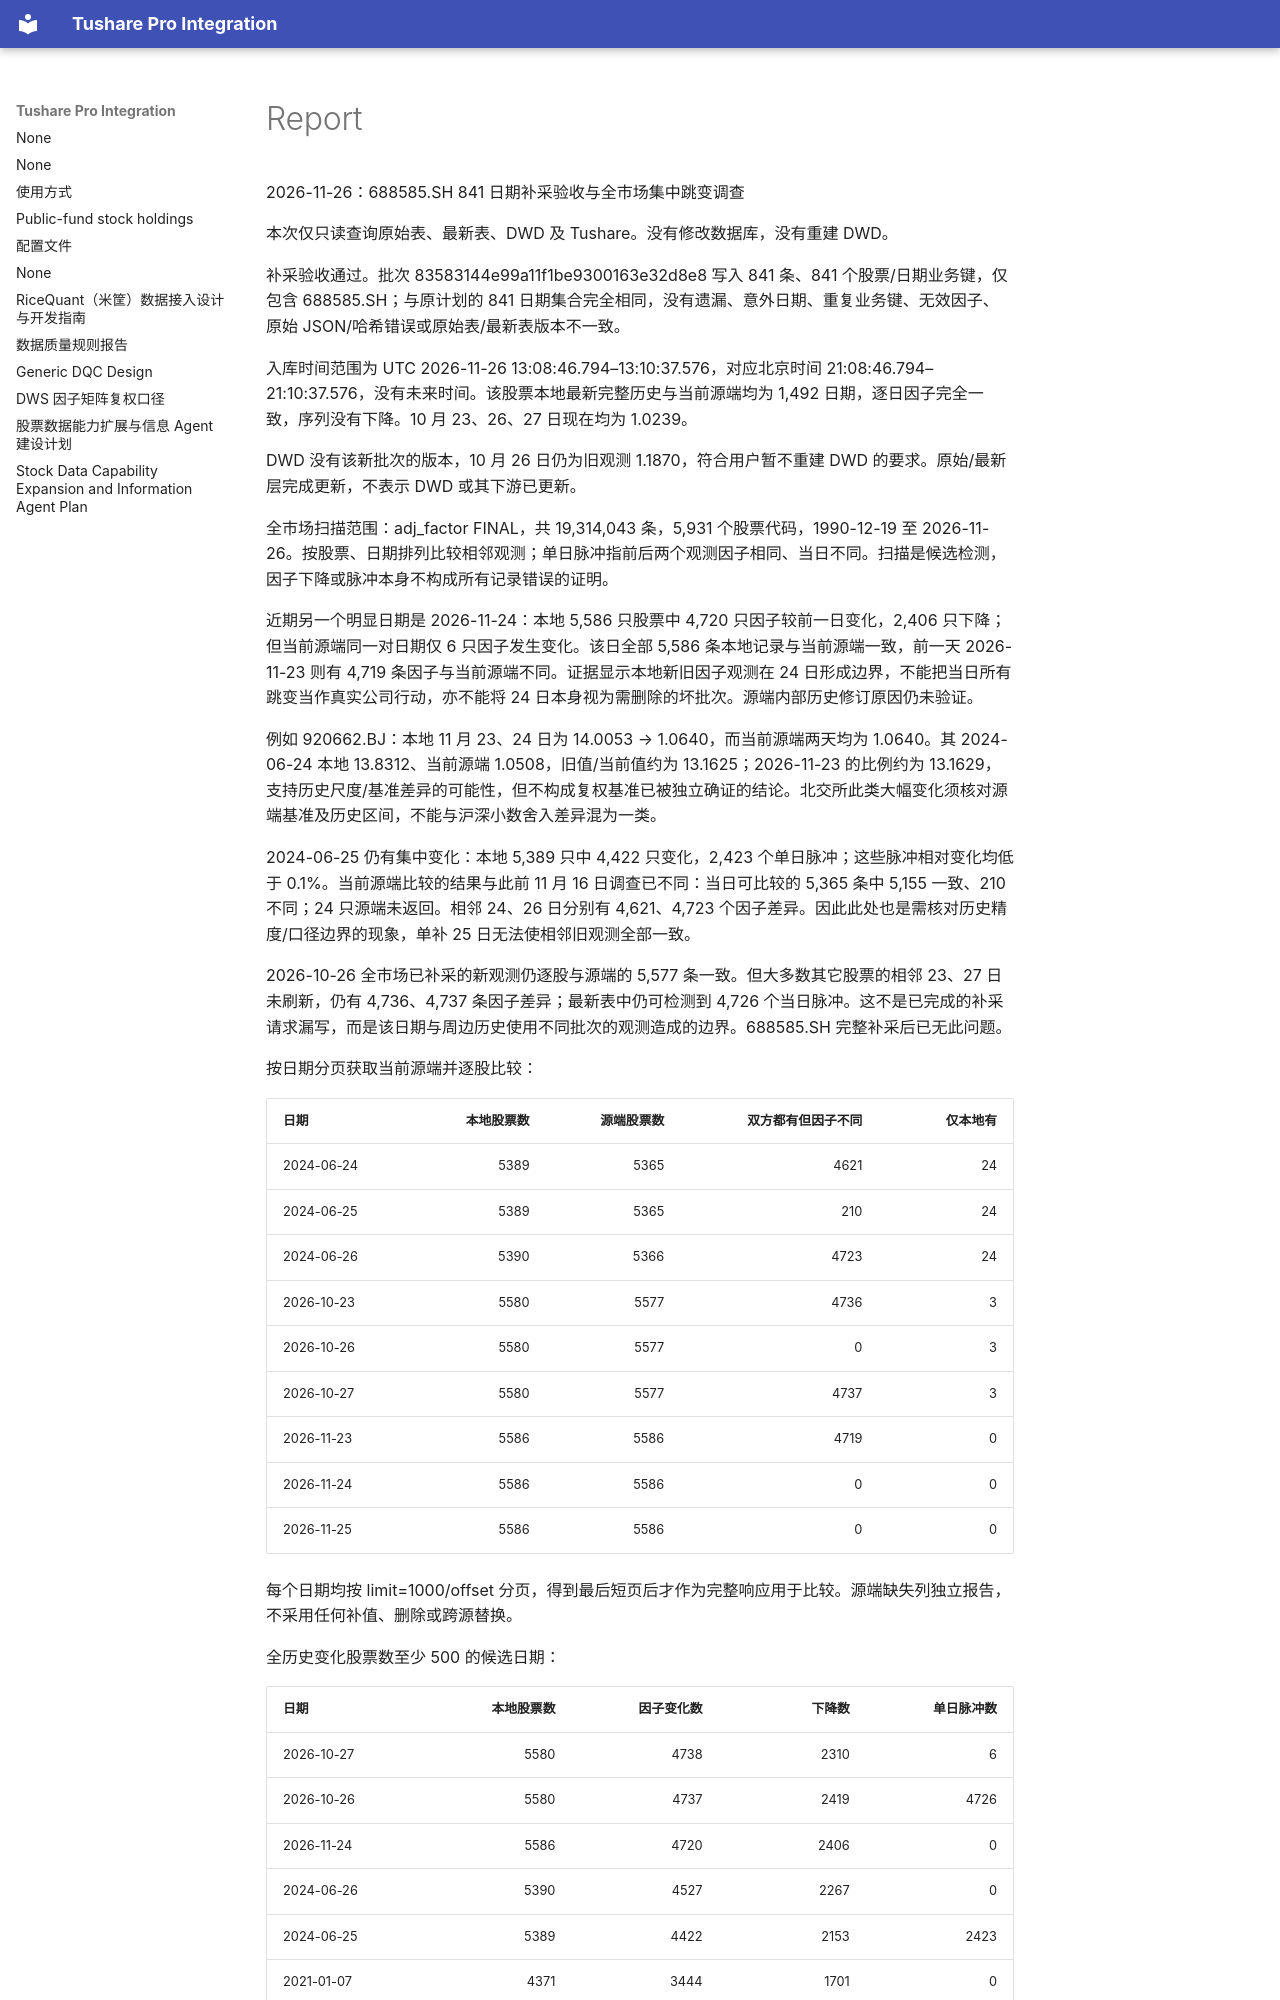

repository: cool-colo/tushare-integration · page: reports/adj_factor_audit_83583144_20261126/report/index.html · generator: mkdocs

2026-11-26：688585.SH 841 日期补采验收与全市场集中跳变调查

本次仅只读查询原始表、最新表、DWD 及 Tushare。没有修改数据库，没有重建 DWD。

补采验收通过。批次 83583144e99a11f1be9300163e32d8e8 写入 841 条、841 个股票/日期业务键，仅包含 688585.SH；与原计划的 841 日期集合完全相同，没有遗漏、意外日期、重复业务键、无效因子、原始 JSON/哈希错误或原始表/最新表版本不一致。

入库时间范围为 UTC 2026-11-26 13:08:46.794–13:10:37.576，对应北京时间 21:08:46.794–21:10:37.576，没有未来时间。该股票本地最新完整历史与当前源端均为 1,492 日期，逐日因子完全一致，序列没有下降。10 月 23、26、27 日现在均为 1.0239。

DWD 没有该新批次的版本，10 月 26 日仍为旧观测 1.1870，符合用户暂不重建 DWD 的要求。原始/最新层完成更新，不表示 DWD 或其下游已更新。

全市场扫描范围：adj_factor FINAL，共 19,314,043 条，5,931 个股票代码，1990-12-19 至 2026-11-26。按股票、日期排列比较相邻观测；单日脉冲指前后两个观测因子相同、当日不同。扫描是候选检测，因子下降或脉冲本身不构成所有记录错误的证明。

近期另一个明显日期是 2026-11-24：本地 5,586 只股票中 4,720 只因子较前一日变化，2,406 只下降；但当前源端同一对日期仅 6 只因子发生变化。该日全部 5,586 条本地记录与当前源端一致，前一天 2026-11-23 则有 4,719 条因子与当前源端不同。证据显示本地新旧因子观测在 24 日形成边界，不能把当日所有跳变当作真实公司行动，亦不能将 24 日本身视为需删除的坏批次。源端内部历史修订原因仍未验证。

例如 920662.BJ：本地 11 月 23、24 日为 14.0053 → 1.0640，而当前源端两天均为 1.0640。其 2024-06-24 本地 13.8312、当前源端 1.0508，旧值/当前值约为 13.1625；2026-11-23 的比例约为 13.1629，支持历史尺度/基准差异的可能性，但不构成复权基准已被独立确证的结论。北交所此类大幅变化须核对源端基准及历史区间，不能与沪深小数舍入差异混为一类。

2024-06-25 仍有集中变化：本地 5,389 只中 4,422 只变化，2,423 个单日脉冲；这些脉冲相对变化均低于 0.1%。当前源端比较的结果与此前 11 月 16 日调查已不同：当日可比较的 5,365 条中 5,155 一致、210 不同；24 只源端未返回。相邻 24、26 日分别有 4,621、4,723 个因子差异。因此此处也是需核对历史精度/口径边界的现象，单补 25 日无法使相邻旧观测全部一致。

2026-10-26 全市场已补采的新观测仍逐股与源端的 5,577 条一致。但大多数其它股票的相邻 23、27 日未刷新，仍有 4,736、4,737 条因子差异；最新表中仍可检测到 4,726 个当日脉冲。这不是已完成的补采请求漏写，而是该日期与周边历史使用不同批次的观测造成的边界。688585.SH 完整补采后已无此问题。

按日期分页获取当前源端并逐股比较：

| 日期 | 本地股票数 | 源端股票数 | 双方都有但因子不同 | 仅本地有 |
| --- | ---: | ---: | ---: | ---: |
| 2024-06-24 | 5389 | 5365 | 4621 | 24 |
| 2024-06-25 | 5389 | 5365 | 210 | 24 |
| 2024-06-26 | 5390 | 5366 | 4723 | 24 |
| 2026-10-23 | 5580 | 5577 | 4736 | 3 |
| 2026-10-26 | 5580 | 5577 | 0 | 3 |
| 2026-10-27 | 5580 | 5577 | 4737 | 3 |
| 2026-11-23 | 5586 | 5586 | 4719 | 0 |
| 2026-11-24 | 5586 | 5586 | 0 | 0 |
| 2026-11-25 | 5586 | 5586 | 0 | 0 |

每个日期均按 limit=1000/offset 分页，得到最后短页后才作为完整响应用于比较。源端缺失列独立报告，不采用任何补值、删除或跨源替换。

全历史变化股票数至少 500 的候选日期：
